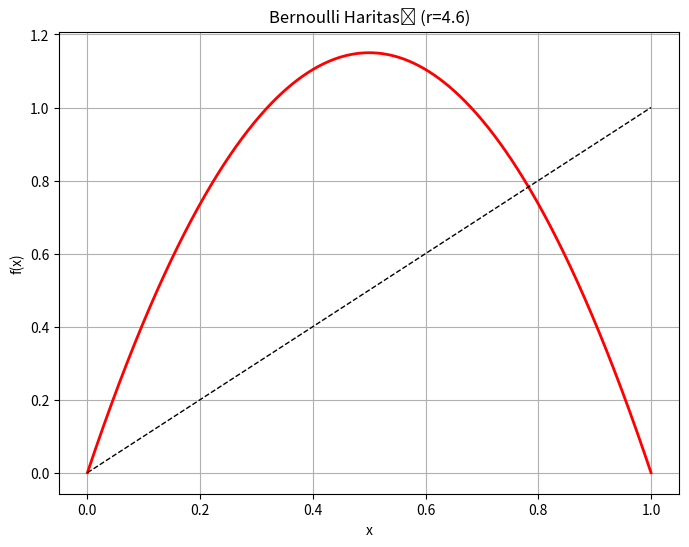

This figure's Python source:
import numpy as np
import matplotlib.pyplot as plt

# Bernoulli haritası fonksiyonu
def bernoulli_map(x, r):
    return r * x * (1 - x)

# Haritayı çizmek için fonksiyon
def plot_bernoulli_map(r = 4.6, iterations=1000):
    x = np.linspace(0, 1, 1000)
    y = bernoulli_map(x, r)

    plt.figure(figsize=(8, 6))
    plt.plot(x, y, 'r-', lw=2)
    plt.plot([0, 1], [0, 1], 'k--', lw=1)
    plt.title(f'Bernoulli Haritası (r={r})')
    plt.xlabel('x')
    plt.ylabel('f(x)')
    plt.grid(True)
    plt.show()

# Harita için r değerini seçin (0 ile 4 arasında bir değer olmalı)


plot_bernoulli_map()